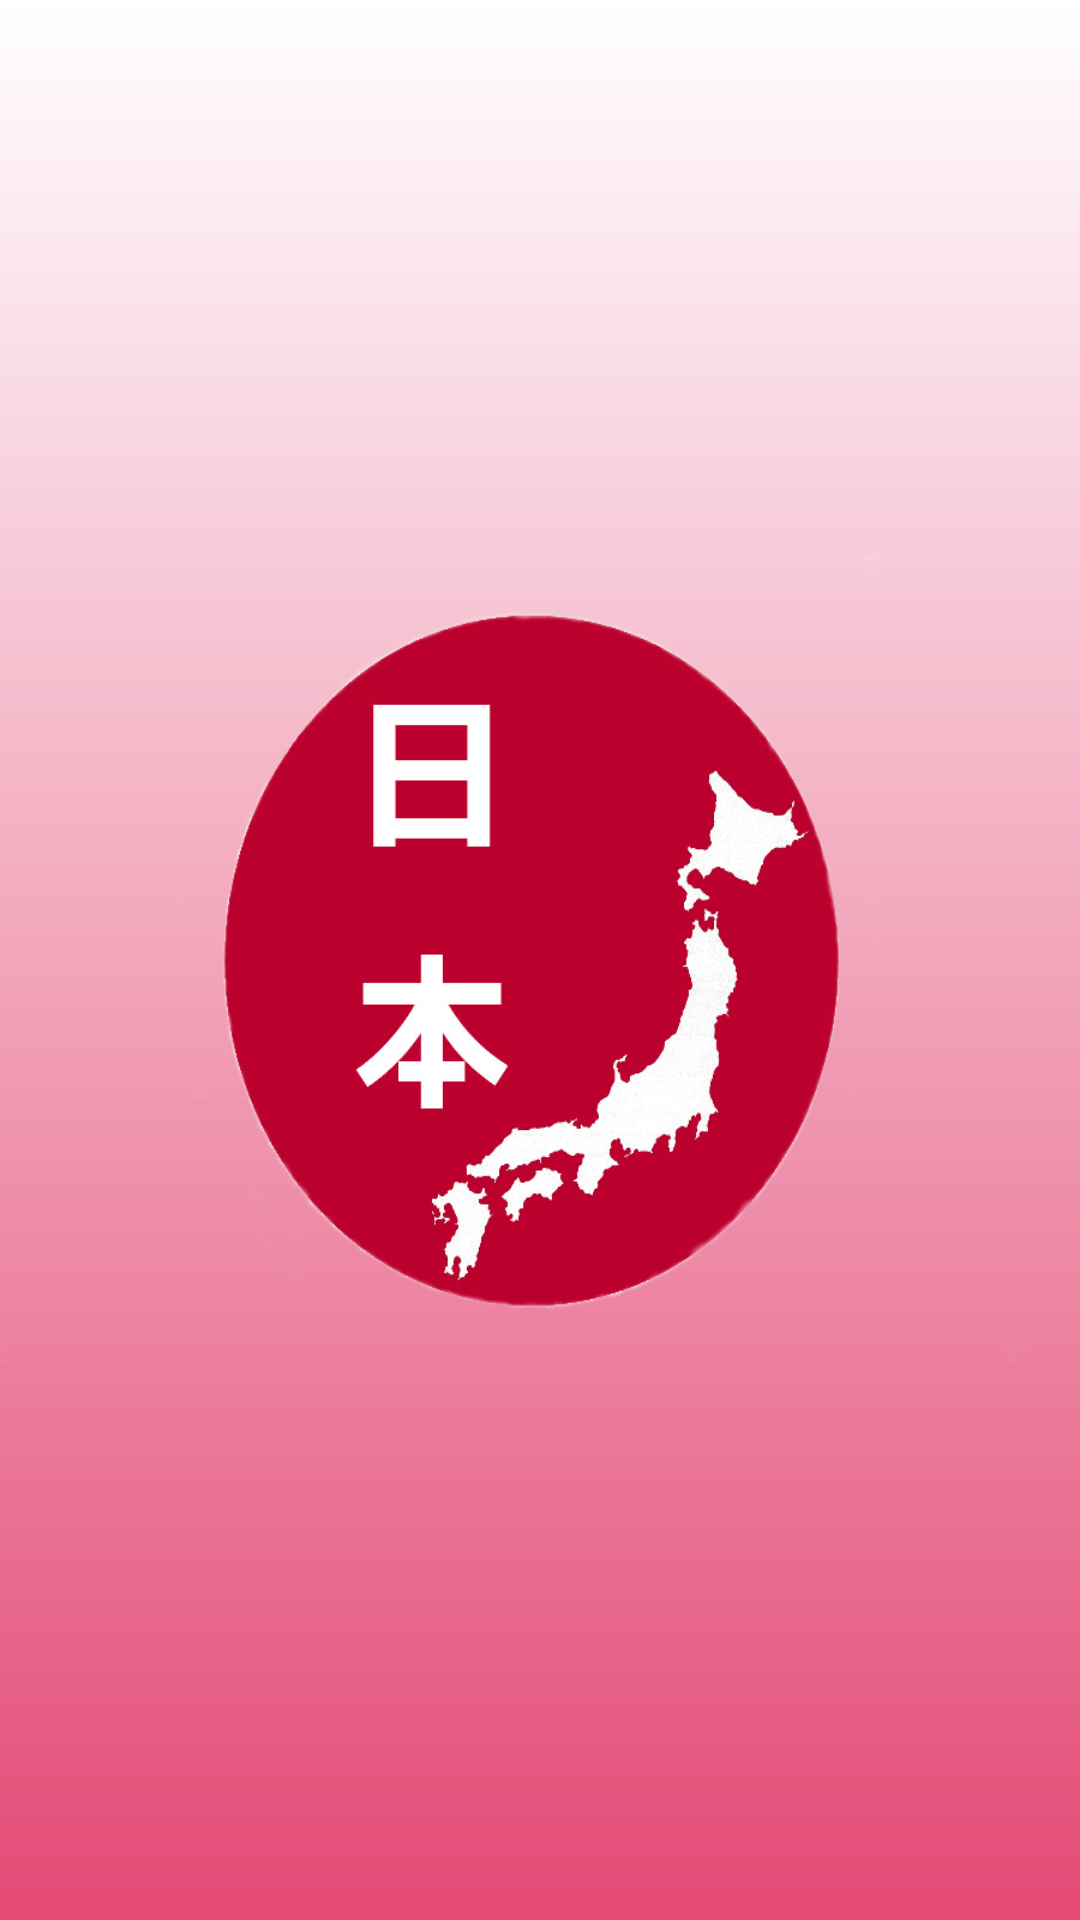

Write the Android layout XML for this screen, with the resource values it uses.
<!-- AndroidManifest.xml: application theme Theme.NhahangNhat -->
<!-- res/layout/activity_splash_screen.xml -->
<?xml version="1.0" encoding="utf-8"?>
<androidx.constraintlayout.widget.ConstraintLayout xmlns:android="http://schemas.android.com/apk/res/android"
    xmlns:app="http://schemas.android.com/apk/res-auto"
    xmlns:tools="http://schemas.android.com/tools"
    android:layout_width="match_parent"
    android:layout_height="match_parent"
    tools:context=".SplashScreen"
    android:background="@drawable/background">

    <ImageView
        android:layout_width="match_parent"
        android:layout_height="270dp"

        android:background="@drawable/logo"
        app:layout_constraintBottom_toBottomOf="parent"
        app:layout_constraintEnd_toEndOf="parent"
        app:layout_constraintStart_toStartOf="parent"
        app:layout_constraintTop_toTopOf="parent" />

</androidx.constraintlayout.widget.ConstraintLayout>
<!-- resources referenced by this layout -->
<resources>
  <!-- drawable background (drawable) -->
  <?xml version="1.0" encoding="utf-8"?>
  <shape xmlns:android="http://schemas.android.com/apk/res/android">
      <gradient
          android:angle="-90"
          android:endColor="#E44A76"
          android:startColor="#FFFFFF"
          android:type="linear"/>
  </shape>
  <!-- drawable logo: png bitmap (drawable, 150391 bytes) -->
  <style name="Theme.NhahangNhat" parent="Theme.MaterialComponents.DayNight.NoActionBar">
          
          <item name="colorPrimary">@color/white</item>
          <item name="colorPrimaryVariant">@color/purple_700</item>
          <item name="colorOnPrimary">@color/white</item>
          
          <item name="colorSecondary">@color/teal_200</item>
          <item name="colorSecondaryVariant">@color/teal_700</item>
          <item name="colorOnSecondary">@color/black</item>
          
          <item name="android:statusBarColor">?attr/colorPrimaryVariant</item>
          
      </style>
  <!-- not gathered from this repository: default colours our renderer supplied (Android Studio template values) -->
  <color name="purple_700">#FF3700B3</color>
  <color name="teal_200">#FF03DAC5</color>
  <color name="teal_700">#FF018786</color>
  <color name="black">#FF000000</color>
  <color name="white">#FFFFFFFF</color>
</resources>
